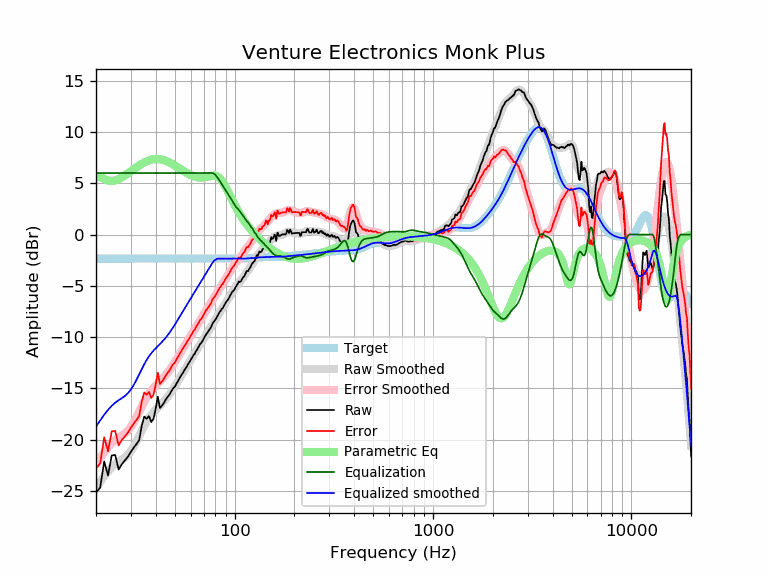

The table this chart was drawn from, first rows:
frequency, raw, error, smoothed, error_smoothed, equalization, parametric_eq, equalized_raw, equalized_smoothed, target
20, -25.17, -22.82, -24.75, -22.40, 6.00, 5.61, -19.17, -18.75, -2.35
21, -24.69, -22.34, -24.13, -21.78, 6.00, 5.64, -18.69, -18.13, -2.35
22, -22.14, -19.79, -23.59, -21.23, 6.00, 5.43, -16.14, -17.59, -2.35
23, -23.51, -21.16, -23.11, -20.76, 6.00, 5.27, -17.51, -17.11, -2.35
24, -21.56, -19.21, -22.71, -20.35, 6.00, 5.22, -15.56, -16.71, -2.35
25, -21.51, -19.16, -22.41, -20.06, 6.00, 5.28, -15.51, -16.41, -2.35
26, -22.93, -20.58, -22.17, -19.82, 6.00, 5.41, -16.93, -16.17, -2.35
27, -22.41, -20.06, -21.97, -19.61, 6.00, 5.58, -16.41, -15.97, -2.35
28, -22.04, -19.69, -21.74, -19.39, 6.00, 5.77, -16.04, -15.74, -2.35
29, -21.67, -19.32, -21.47, -19.11, 6.00, 5.97, -15.67, -15.47, -2.35
30, -21.19, -18.84, -21.11, -18.76, 6.00, 6.17, -15.19, -15.11, -2.35
31, -20.79, -18.44, -20.68, -18.32, 6.00, 6.37, -14.79, -14.68, -2.35
32, -20.44, -18.09, -20.18, -17.83, 6.00, 6.56, -14.44, -14.18, -2.35
33, -20.08, -17.73, -19.66, -17.31, 6.00, 6.74, -14.08, -13.66, -2.35
34, -18.67, -16.32, -19.14, -16.79, 6.00, 6.89, -12.67, -13.14, -2.35
35, -17.76, -15.41, -18.66, -16.31, 6.00, 7.03, -11.76, -12.66, -2.35
36, -17.98, -15.63, -18.24, -15.89, 6.00, 7.14, -11.98, -12.24, -2.35
37, -17.72, -15.37, -17.88, -15.53, 6.00, 7.23, -11.72, -11.88, -2.35
38, -18.30, -15.95, -17.58, -15.23, 6.00, 7.30, -12.30, -11.58, -2.35
39, -17.99, -15.64, -17.32, -14.97, 6.00, 7.34, -11.99, -11.32, -2.35
40, -16.98, -14.63, -17.10, -14.75, 6.00, 7.37, -10.98, -11.10, -2.35
41, -15.83, -13.48, -16.89, -14.54, 6.00, 7.37, -9.83, -10.89, -2.35
42, -16.94, -14.59, -16.69, -14.33, 6.00, 7.35, -10.94, -10.69, -2.35
43, -16.70, -14.35, -16.48, -14.13, 6.00, 7.31, -10.70, -10.48, -2.35
44, -16.42, -14.07, -16.27, -13.92, 6.00, 7.26, -10.42, -10.27, -2.35
45, -16.08, -13.73, -16.05, -13.70, 6.00, 7.19, -10.08, -10.05, -2.35
46, -15.83, -13.48, -15.82, -13.47, 6.00, 7.11, -9.83, -9.82, -2.35
47, -15.59, -13.24, -15.57, -13.22, 6.00, 7.02, -9.59, -9.57, -2.35
48, -15.26, -12.91, -15.32, -12.97, 6.00, 6.93, -9.26, -9.32, -2.35
49, -15.00, -12.65, -15.05, -12.70, 6.00, 6.83, -9.00, -9.05, -2.35
50, -14.85, -12.50, -14.78, -12.43, 6.00, 6.73, -8.85, -8.78, -2.35
51, -14.50, -12.15, -14.51, -12.16, 6.00, 6.62, -8.50, -8.51, -2.35
52, -14.25, -11.90, -14.24, -11.89, 6.00, 6.52, -8.25, -8.24, -2.35
53, -13.95, -11.60, -13.97, -11.62, 6.00, 6.42, -7.95, -7.97, -2.35
54, -13.68, -11.33, -13.71, -11.35, 6.00, 6.32, -7.68, -7.71, -2.35
55, -13.45, -11.10, -13.45, -11.10, 6.00, 6.22, -7.45, -7.45, -2.35
56, -13.18, -10.83, -13.20, -10.84, 6.00, 6.12, -7.18, -7.20, -2.35
57, -12.97, -10.62, -12.95, -10.60, 6.00, 6.04, -6.97, -6.95, -2.35
58, -12.71, -10.36, -12.71, -10.36, 6.00, 5.95, -6.71, -6.71, -2.35
59, -12.48, -10.13, -12.47, -10.12, 6.00, 5.88, -6.48, -6.47, -2.35
60, -12.25, -9.90, -12.24, -9.89, 6.00, 5.81, -6.25, -6.24, -2.35
61, -12.01, -9.66, -12.02, -9.66, 6.00, 5.75, -6.01, -6.02, -2.35
62, -11.77, -9.42, -11.79, -9.44, 6.00, 5.69, -5.77, -5.79, -2.35
63, -11.61, -9.26, -11.57, -9.22, 6.00, 5.65, -5.61, -5.57, -2.35
64, -11.35, -9.00, -11.35, -9.00, 6.00, 5.61, -5.35, -5.35, -2.35
65, -11.14, -8.79, -11.14, -8.79, 6.00, 5.58, -5.14, -5.14, -2.35
66, -10.91, -8.56, -10.93, -8.58, 6.00, 5.56, -4.91, -4.93, -2.35
67, -10.69, -8.34, -10.72, -8.37, 6.00, 5.55, -4.69, -4.72, -2.35
68, -10.55, -8.20, -10.52, -8.17, 6.00, 5.55, -4.55, -4.52, -2.35
69, -10.36, -8.01, -10.32, -7.97, 6.00, 5.55, -4.36, -4.32, -2.35
70, -10.12, -7.77, -10.12, -7.77, 6.00, 5.56, -4.12, -4.12, -2.35
71, -9.90, -7.55, -9.93, -7.58, 6.00, 5.58, -3.90, -3.93, -2.35
72, -9.70, -7.35, -9.74, -7.39, 6.00, 5.61, -3.70, -3.74, -2.35
73, -9.56, -7.21, -9.55, -7.20, 6.00, 5.64, -3.56, -3.55, -2.35
74, -9.37, -7.02, -9.36, -7.01, 6.00, 5.67, -3.37, -3.36, -2.35
75, -9.22, -6.87, -9.18, -6.82, 6.00, 5.69, -3.22, -3.18, -2.35
76, -9.04, -6.69, -8.99, -6.64, 6.00, 5.72, -3.04, -2.99, -2.35
77, -8.76, -6.41, -8.81, -6.46, 6.00, 5.74, -2.76, -2.81, -2.35
78, -8.58, -6.23, -8.63, -6.27, 5.97, 5.75, -2.61, -2.66, -2.35
79, -8.45, -6.10, -8.44, -6.09, 5.91, 5.75, -2.54, -2.54, -2.35
... 553 more rows
